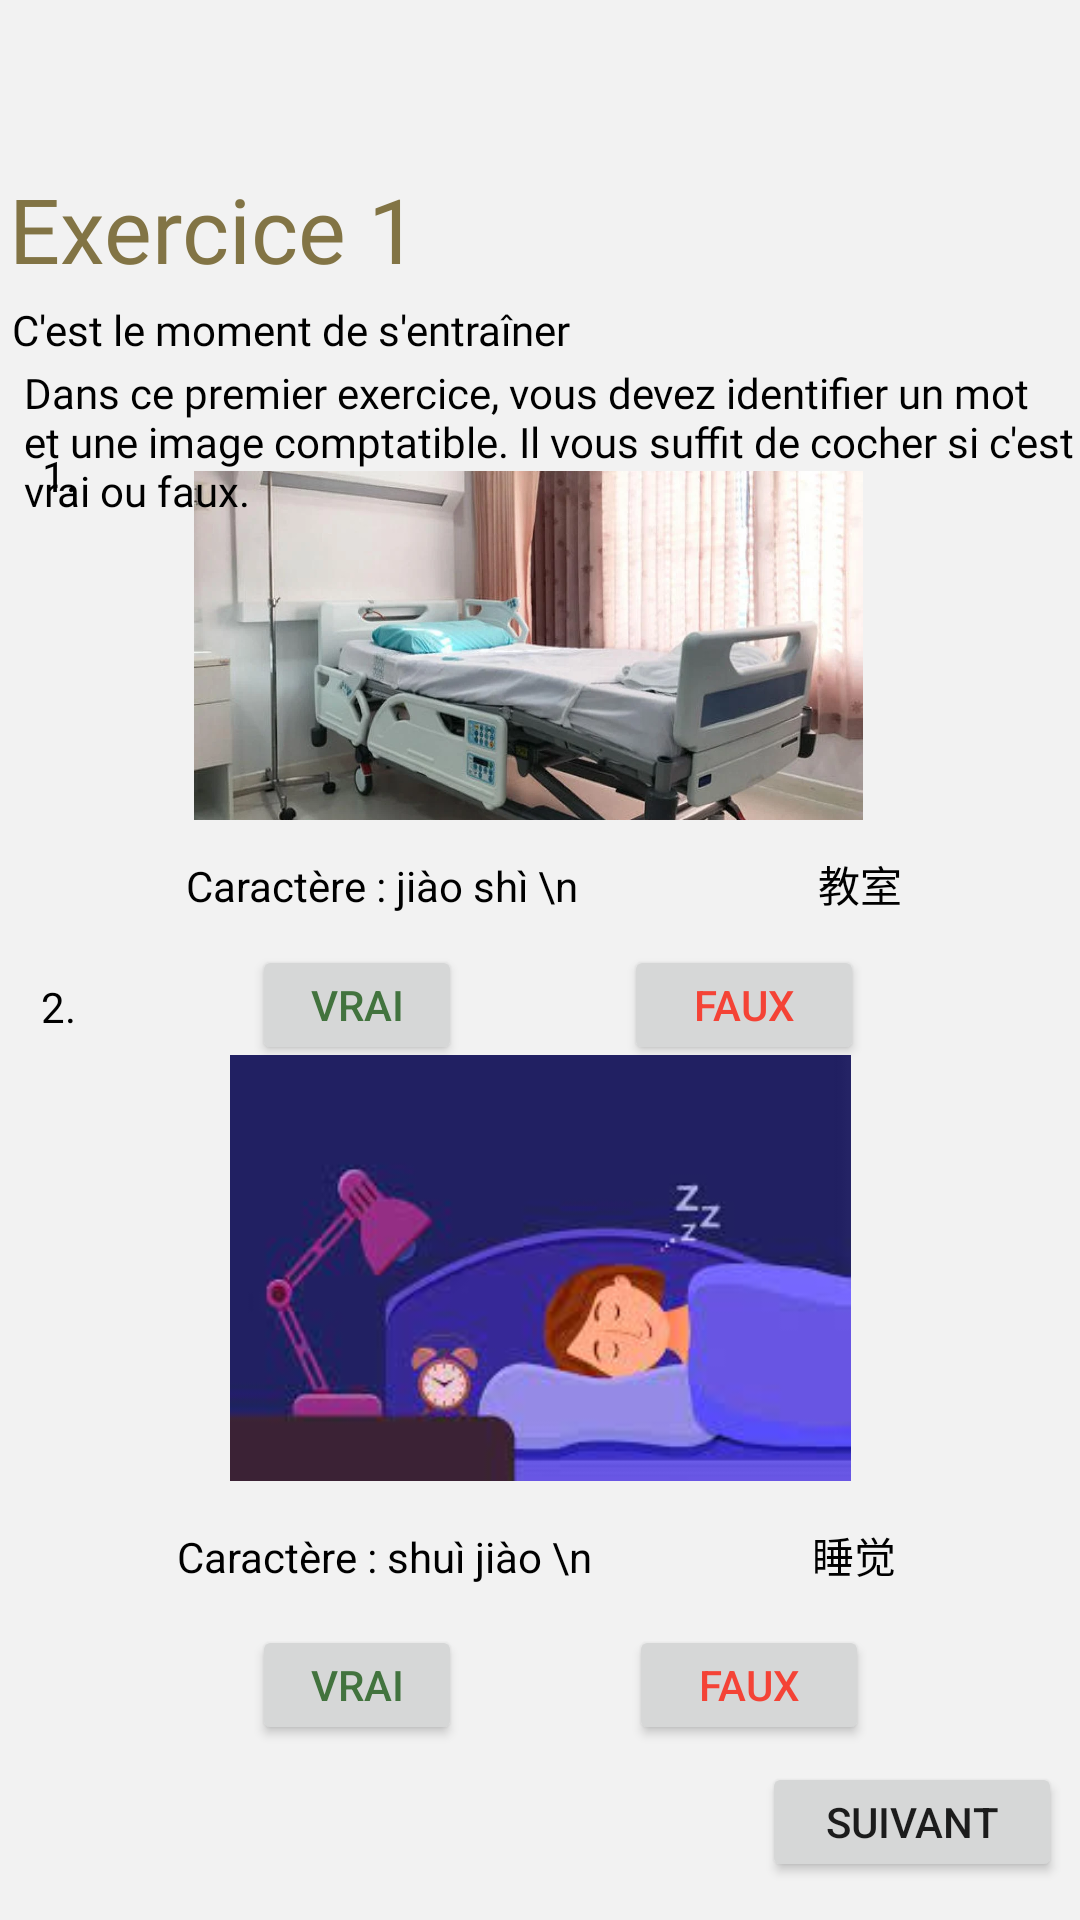

Android layout source for this screen:
<!-- AndroidManifest.xml: application theme Theme.ProjetLearnChinese -->
<!-- res/layout/exercice1.xml -->
<?xml version="1.0" encoding="utf-8"?>
<androidx.constraintlayout.widget.ConstraintLayout xmlns:android="http://schemas.android.com/apk/res/android"
    xmlns:app="http://schemas.android.com/apk/res-auto"
    xmlns:tools="http://schemas.android.com/tools"
    android:layout_width="match_parent"
    android:layout_height="match_parent"
    android:background="@color/logo_background"
    tools:context=".Exercice1">




    <ImageView
        android:id="@+id/chambre_hopital"
        android:layout_width="223dp"
        android:layout_height="131dp"
        app:layout_constraintBottom_toBottomOf="parent"
        app:layout_constraintEnd_toEndOf="parent"
        app:layout_constraintHorizontal_bias="0.472"
        app:layout_constraintStart_toStartOf="parent"
        app:layout_constraintTop_toTopOf="parent"
        app:layout_constraintVertical_bias="0.294"
        app:srcCompat="@drawable/chambre_hopital" />

    <TextView
        android:id="@+id/textDescription"
        android:layout_width="wrap_content"
        android:layout_height="wrap_content"
        android:layout_marginStart="4dp"
        android:layout_marginTop="2dp"
        android:fontFamily="@font/kkanit"
        android:text="@string/exercise1_description"
        android:textColor="@color/black"
        app:layout_constraintStart_toStartOf="@+id/textSubTitle"
        app:layout_constraintTop_toBottomOf="@+id/textSubTitle" />

    <TextView
        android:id="@+id/textTitle"
        android:layout_width="wrap_content"
        android:layout_height="wrap_content"
        android:layout_marginTop="56dp"
        android:fontFamily="@font/kkanit"
        android:text="@string/exercise1_title"
        android:textColor="@color/gold_logo"
        android:textSize="30dp"
        app:layout_constraintEnd_toEndOf="parent"
        app:layout_constraintHorizontal_bias="0.014"
        app:layout_constraintStart_toStartOf="parent"
        app:layout_constraintTop_toTopOf="parent" />

    <TextView
        android:id="@+id/textSubTitle"
        android:layout_width="wrap_content"
        android:layout_height="wrap_content"
        android:layout_marginStart="4dp"
        android:layout_marginTop="4dp"
        android:fontFamily="@font/kkanit"
        android:text="@string/exercise1_section"
        android:textColor="@color/black"
        app:layout_constraintStart_toStartOf="parent"
        app:layout_constraintTop_toBottomOf="@+id/textTitle" />

    <TextView
        android:id="@+id/text1"
        android:layout_width="wrap_content"
        android:layout_height="wrap_content"
        android:text="1."
        android:textColor="@color/black"
        app:layout_constraintBottom_toBottomOf="parent"
        app:layout_constraintEnd_toEndOf="parent"
        app:layout_constraintHorizontal_bias="0.04"
        app:layout_constraintStart_toStartOf="parent"
        app:layout_constraintTop_toTopOf="parent"
        app:layout_constraintVertical_bias="0.24" />


    <TextView
        android:id="@+id/textCaractère"
        android:layout_width="wrap_content"
        android:layout_height="wrap_content"
        android:text=" Caractère : jiào shì \n                        教室"
        android:textColor="@color/black"
        app:layout_constraintBottom_toBottomOf="parent"
        app:layout_constraintEnd_toEndOf="parent"
        app:layout_constraintHorizontal_bias="0.498"
        app:layout_constraintStart_toStartOf="parent"
        app:layout_constraintTop_toTopOf="parent"
        app:layout_constraintVertical_bias="0.459" />

    <Button
        android:id="@+id/button_falseQ1"
        android:layout_width="80dp"
        android:layout_height="40dp"
        android:text="Faux"
        android:textColor="@color/red"
        app:layout_constraintBottom_toBottomOf="parent"
        app:layout_constraintEnd_toEndOf="parent"
        app:layout_constraintHorizontal_bias="0.743"
        app:layout_constraintStart_toStartOf="parent"
        app:layout_constraintTop_toTopOf="parent"
        app:layout_constraintVertical_bias="0.525" />

    <Button
        android:id="@+id/button_trueQ1"
        android:layout_width="70dp"
        android:layout_height="40dp"
        android:text="Vrai"
        android:textColor="@color/green_hsk"
        app:layout_constraintBottom_toBottomOf="parent"
        app:layout_constraintEnd_toEndOf="parent"
        app:layout_constraintHorizontal_bias="0.29"
        app:layout_constraintStart_toStartOf="parent"
        app:layout_constraintTop_toTopOf="parent"
        app:layout_constraintVertical_bias="0.525" />

    <TextView
        android:id="@+id/text2"
        android:layout_width="30dp"
        android:layout_height="30dp"
        android:layout_marginBottom="284dp"
        android:text="2."
        android:textColor="@color/black"
        app:layout_constraintBottom_toBottomOf="parent"
        app:layout_constraintEnd_toEndOf="parent"
        app:layout_constraintHorizontal_bias="0.041"
        app:layout_constraintStart_toStartOf="parent" />

    <Button
        android:id="@+id/button_falseQ2"
        android:layout_width="80dp"
        android:layout_height="40dp"
        android:text="Faux"
        android:textColor="@color/red"
        app:layout_constraintBottom_toBottomOf="parent"
        app:layout_constraintEnd_toEndOf="parent"
        app:layout_constraintHorizontal_bias="0.749"
        app:layout_constraintStart_toStartOf="parent"
        app:layout_constraintTop_toTopOf="parent"
        app:layout_constraintVertical_bias="0.903" />

    <TextView
        android:id="@+id/textCaractère2"
        android:layout_width="wrap_content"
        android:layout_height="wrap_content"
        android:text="Caractère : shuì jiào \n                      睡觉"
        android:textColor="@color/black"
        app:layout_constraintBottom_toBottomOf="parent"
        app:layout_constraintEnd_toEndOf="parent"
        app:layout_constraintHorizontal_bias="0.491"
        app:layout_constraintStart_toStartOf="parent"
        app:layout_constraintTop_toTopOf="parent"
        app:layout_constraintVertical_bias="0.82" />

    <Button
        android:id="@+id/button_trueQ2"
        android:layout_width="70dp"
        android:layout_height="40dp"
        android:text="Vrai"
        android:textColor="@color/green_hsk"
        app:layout_constraintBottom_toBottomOf="parent"
        app:layout_constraintEnd_toEndOf="parent"
        app:layout_constraintHorizontal_bias="0.29"
        app:layout_constraintStart_toStartOf="parent"
        app:layout_constraintTop_toTopOf="parent"
        app:layout_constraintVertical_bias="0.903" />

    <ImageView
        android:id="@+id/imageView"
        android:layout_width="213dp"
        android:layout_height="142dp"
        app:layout_constraintBottom_toBottomOf="parent"
        app:layout_constraintEnd_toEndOf="parent"
        app:layout_constraintStart_toStartOf="parent"
        app:layout_constraintTop_toTopOf="parent"
        app:layout_constraintVertical_bias="0.706"
        app:srcCompat="@drawable/dormir" />

    <Button
        android:id="@+id/button_next"
        android:layout_width="100dp"
        android:layout_height="40dp"
        android:text="Suivant"
        app:layout_constraintBottom_toBottomOf="parent"
        app:layout_constraintEnd_toEndOf="parent"
        app:layout_constraintHorizontal_bias="0.977"
        app:layout_constraintStart_toStartOf="parent"
        app:layout_constraintTop_toTopOf="parent"
        app:layout_constraintVertical_bias="0.979"
  />


</androidx.constraintlayout.widget.ConstraintLayout>
<!-- resources referenced by this layout -->
<resources>
  <color name="black">#FF000000</color>
  <color name="gold_logo">#827445</color>
  <color name="green_hsk">#42733E</color>
  <color name="logo_background">#F2F2F2</color>
  <color name="red">#F44336</color>
  <!-- drawable chambre_hopital: jpeg bitmap (drawable, 56510 bytes) -->
  <!-- drawable dormir: jpeg bitmap (drawable, 4687 bytes) -->
  <string name="exercise1_description">Dans ce premier exercice, vous devez identifier un mot et une image comptatible. Il vous suffit de cocher si c\'est vrai ou faux. </string>
  <string name="exercise1_section">C\'est le moment de s\'entraîner</string>
  <string name="exercise1_title">Exercice 1</string>
  <style name="Theme.ProjetLearnChinese" parent="Theme.MaterialComponents.DayNight.DarkActionBar">
          
          <item name="colorPrimary">@color/gold_logo</item>
          <item name="colorPrimaryVariant">@color/logo_background</item>
          <item name="colorOnPrimary">@color/white</item>
          
          <item name="colorSecondary">@color/teal_200</item>
          <item name="colorSecondaryVariant">@color/teal_700</item>
          <item name="colorOnSecondary">@color/black</item>
          
          <item name="android:statusBarColor">?attr/colorPrimaryVariant</item>
          
      </style>
  <color name="white">#FFFFFFFF</color>
  <color name="teal_200">#FF03DAC5</color>
  <color name="teal_700">#FF018786</color>
</resources>
